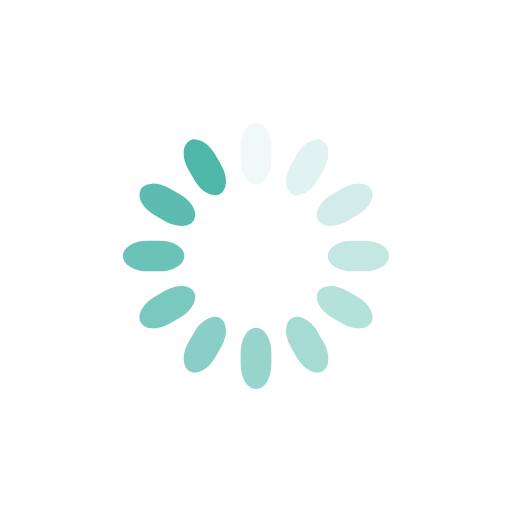
t = 0.00 s
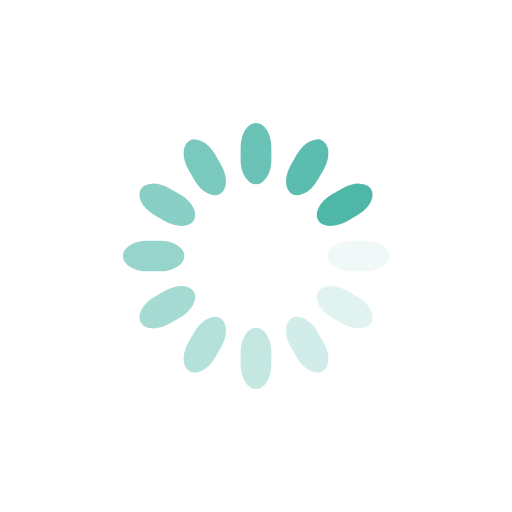
t = 0.25 s
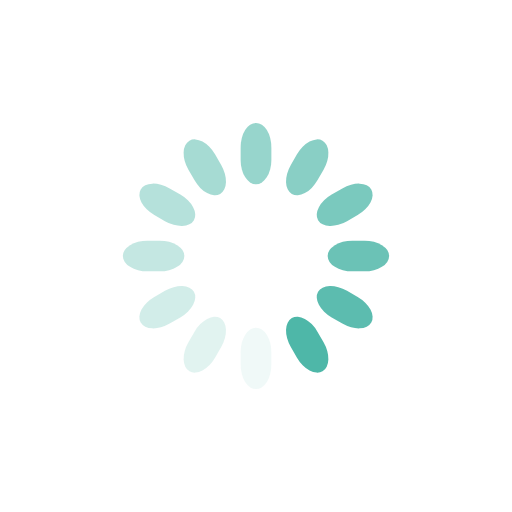
t = 0.50 s
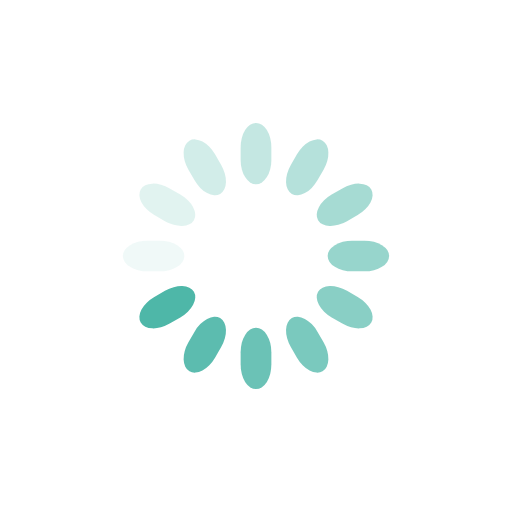
t = 0.75 s

The animated SVG that drew these frames (rendered in a browser with its animation timeline set to each time). Animation: 12 SMIL elements (animate=12); one cycle of 1.00 s, repeats indefinitely.

<svg class="lds-spinner" width="200px"  height="200px"  xmlns="http://www.w3.org/2000/svg" xmlns:xlink="http://www.w3.org/1999/xlink" viewBox="0 0 100 100" preserveAspectRatio="xMidYMid" style="background: none;"><g transform="rotate(0 50 50)">
  <rect x="47" y="24" rx="9.4" ry="4.8" width="6" height="12" fill="#4EB7A8">
    <animate attributeName="opacity" values="1;0" times="0;1" dur="1s" begin="-0.9166666666666666s" repeatCount="indefinite"></animate>
  </rect>
</g><g transform="rotate(30 50 50)">
  <rect x="47" y="24" rx="9.4" ry="4.8" width="6" height="12" fill="#4EB7A8">
    <animate attributeName="opacity" values="1;0" times="0;1" dur="1s" begin="-0.8333333333333334s" repeatCount="indefinite"></animate>
  </rect>
</g><g transform="rotate(60 50 50)">
  <rect x="47" y="24" rx="9.4" ry="4.8" width="6" height="12" fill="#4EB7A8">
    <animate attributeName="opacity" values="1;0" times="0;1" dur="1s" begin="-0.75s" repeatCount="indefinite"></animate>
  </rect>
</g><g transform="rotate(90 50 50)">
  <rect x="47" y="24" rx="9.4" ry="4.8" width="6" height="12" fill="#4EB7A8">
    <animate attributeName="opacity" values="1;0" times="0;1" dur="1s" begin="-0.6666666666666666s" repeatCount="indefinite"></animate>
  </rect>
</g><g transform="rotate(120 50 50)">
  <rect x="47" y="24" rx="9.4" ry="4.8" width="6" height="12" fill="#4EB7A8">
    <animate attributeName="opacity" values="1;0" times="0;1" dur="1s" begin="-0.5833333333333334s" repeatCount="indefinite"></animate>
  </rect>
</g><g transform="rotate(150 50 50)">
  <rect x="47" y="24" rx="9.4" ry="4.8" width="6" height="12" fill="#4EB7A8">
    <animate attributeName="opacity" values="1;0" times="0;1" dur="1s" begin="-0.5s" repeatCount="indefinite"></animate>
  </rect>
</g><g transform="rotate(180 50 50)">
  <rect x="47" y="24" rx="9.4" ry="4.8" width="6" height="12" fill="#4EB7A8">
    <animate attributeName="opacity" values="1;0" times="0;1" dur="1s" begin="-0.4166666666666667s" repeatCount="indefinite"></animate>
  </rect>
</g><g transform="rotate(210 50 50)">
  <rect x="47" y="24" rx="9.4" ry="4.8" width="6" height="12" fill="#4EB7A8">
    <animate attributeName="opacity" values="1;0" times="0;1" dur="1s" begin="-0.3333333333333333s" repeatCount="indefinite"></animate>
  </rect>
</g><g transform="rotate(240 50 50)">
  <rect x="47" y="24" rx="9.4" ry="4.8" width="6" height="12" fill="#4EB7A8">
    <animate attributeName="opacity" values="1;0" times="0;1" dur="1s" begin="-0.25s" repeatCount="indefinite"></animate>
  </rect>
</g><g transform="rotate(270 50 50)">
  <rect x="47" y="24" rx="9.4" ry="4.8" width="6" height="12" fill="#4EB7A8">
    <animate attributeName="opacity" values="1;0" times="0;1" dur="1s" begin="-0.16666666666666666s" repeatCount="indefinite"></animate>
  </rect>
</g><g transform="rotate(300 50 50)">
  <rect x="47" y="24" rx="9.4" ry="4.8" width="6" height="12" fill="#4EB7A8">
    <animate attributeName="opacity" values="1;0" times="0;1" dur="1s" begin="-0.08333333333333333s" repeatCount="indefinite"></animate>
  </rect>
</g><g transform="rotate(330 50 50)">
  <rect x="47" y="24" rx="9.4" ry="4.8" width="6" height="12" fill="#4EB7A8">
    <animate attributeName="opacity" values="1;0" times="0;1" dur="1s" begin="0s" repeatCount="indefinite"></animate>
  </rect>
</g></svg>
